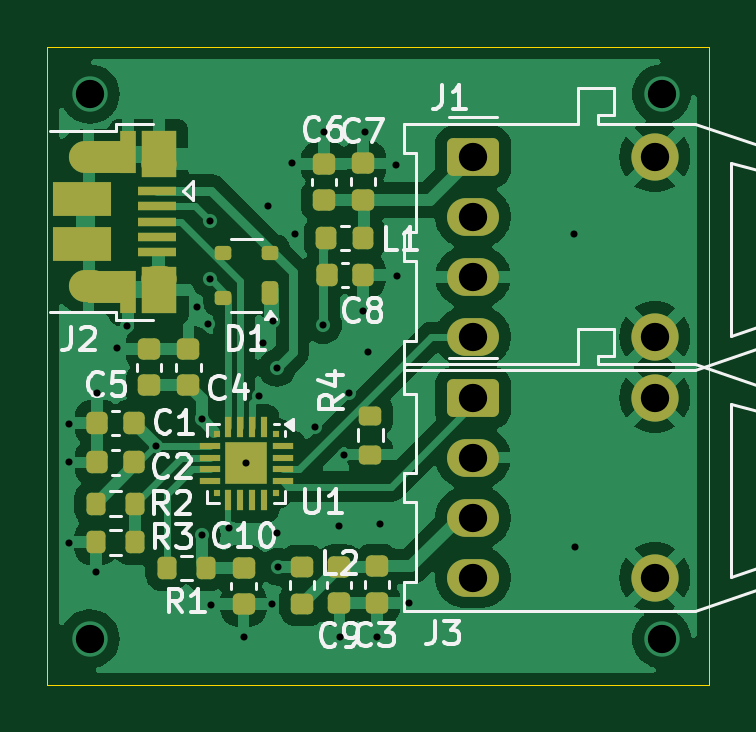
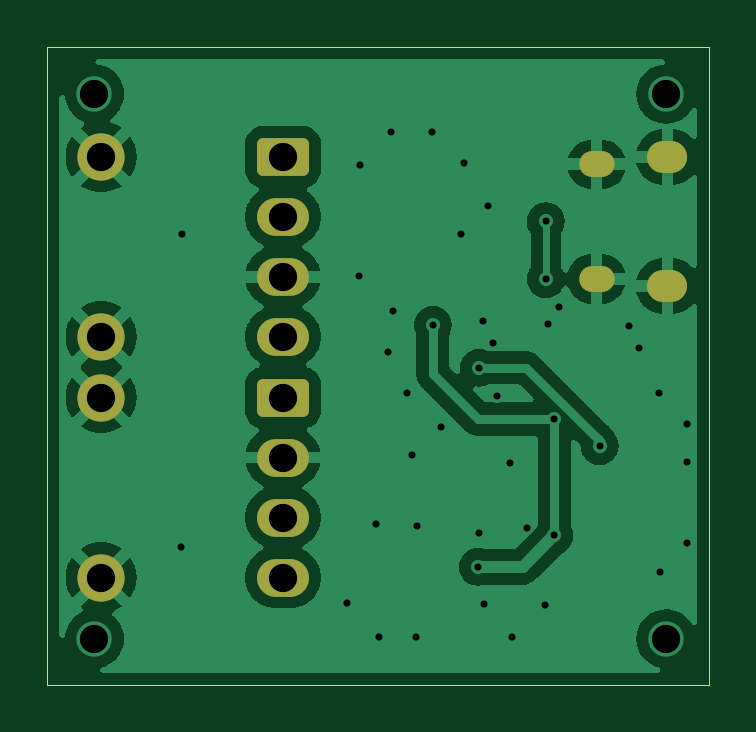
Circuit board: 11 layer files. Board 28.0 x 27.0 mm.
- bottom_copper: U2O-B_Cu.gbr (41081 bytes)
- bottom_mask: U2O-B_Mask.gbr (1684 bytes)
- paste: U2O-B_Paste.gbr (446 bytes)
- bottom_silk: U2O-B_Silkscreen.gbr (447 bytes)
- outline: U2O-Edge_Cuts.gbr (596 bytes)
- top_copper: U2O-F_Cu.gbr (66442 bytes)
- top_mask: U2O-F_Mask.gbr (5143 bytes)
- paste: U2O-F_Paste.gbr (4534 bytes)
- top_silk: U2O-F_Silkscreen.gbr (28387 bytes)
- drill: U2O-NPTH.drl (265 bytes)
- drill: U2O-PTH.drl (1712 bytes)

=== bottom_copper: U2O-B_Cu.gbr (41081 bytes, source omitted) ===
=== bottom_mask: U2O-B_Mask.gbr (1684 bytes, source withheld) ===
=== paste: U2O-B_Paste.gbr ===
%TF.GenerationSoftware,KiCad,Pcbnew,8.0.5*%
%TF.CreationDate,2025-10-24T23:35:39+02:00*%
%TF.ProjectId,U2O,55324f2e-6b69-4636-9164-5f7063625858,rev?*%
%TF.SameCoordinates,Original*%
%TF.FileFunction,Paste,Bot*%
%TF.FilePolarity,Positive*%
%FSLAX46Y46*%
G04 Gerber Fmt 4.6, Leading zero omitted, Abs format (unit mm)*
G04 Created by KiCad (PCBNEW 8.0.5) date 2025-10-24 23:35:39*
%MOMM*%
%LPD*%
G01*
G04 APERTURE LIST*
G04 APERTURE END LIST*
M02*

=== bottom_silk: U2O-B_Silkscreen.gbr ===
%TF.GenerationSoftware,KiCad,Pcbnew,8.0.5*%
%TF.CreationDate,2025-10-24T23:35:40+02:00*%
%TF.ProjectId,U2O,55324f2e-6b69-4636-9164-5f7063625858,rev?*%
%TF.SameCoordinates,Original*%
%TF.FileFunction,Legend,Bot*%
%TF.FilePolarity,Positive*%
%FSLAX46Y46*%
G04 Gerber Fmt 4.6, Leading zero omitted, Abs format (unit mm)*
G04 Created by KiCad (PCBNEW 8.0.5) date 2025-10-24 23:35:40*
%MOMM*%
%LPD*%
G01*
G04 APERTURE LIST*
G04 APERTURE END LIST*
M02*

=== outline: U2O-Edge_Cuts.gbr ===
%TF.GenerationSoftware,KiCad,Pcbnew,8.0.5*%
%TF.CreationDate,2025-10-24T23:35:40+02:00*%
%TF.ProjectId,U2O,55324f2e-6b69-4636-9164-5f7063625858,rev?*%
%TF.SameCoordinates,Original*%
%TF.FileFunction,Profile,NP*%
%FSLAX46Y46*%
G04 Gerber Fmt 4.6, Leading zero omitted, Abs format (unit mm)*
G04 Created by KiCad (PCBNEW 8.0.5) date 2025-10-24 23:35:40*
%MOMM*%
%LPD*%
G01*
G04 APERTURE LIST*
%TA.AperFunction,Profile*%
%ADD10C,0.050000*%
%TD*%
G04 APERTURE END LIST*
D10*
X18250000Y-16340000D02*
X46250000Y-16340000D01*
X46250000Y-43340000D01*
X18250000Y-43340000D01*
X18250000Y-16340000D01*
M02*

=== top_copper: U2O-F_Cu.gbr (66442 bytes, source omitted) ===
=== top_mask: U2O-F_Mask.gbr ===
%TF.GenerationSoftware,KiCad,Pcbnew,8.0.5*%
%TF.CreationDate,2025-10-24T23:35:40+02:00*%
%TF.ProjectId,U2O,55324f2e-6b69-4636-9164-5f7063625858,rev?*%
%TF.SameCoordinates,Original*%
%TF.FileFunction,Soldermask,Top*%
%TF.FilePolarity,Negative*%
%FSLAX46Y46*%
G04 Gerber Fmt 4.6, Leading zero omitted, Abs format (unit mm)*
G04 Created by KiCad (PCBNEW 8.0.5) date 2025-10-24 23:35:40*
%MOMM*%
%LPD*%
G01*
G04 APERTURE LIST*
G04 Aperture macros list*
%AMRoundRect*
0 Rectangle with rounded corners*
0 $1 Rounding radius*
0 $2 $3 $4 $5 $6 $7 $8 $9 X,Y pos of 4 corners*
0 Add a 4 corners polygon primitive as box body*
4,1,4,$2,$3,$4,$5,$6,$7,$8,$9,$2,$3,0*
0 Add four circle primitives for the rounded corners*
1,1,$1+$1,$2,$3*
1,1,$1+$1,$4,$5*
1,1,$1+$1,$6,$7*
1,1,$1+$1,$8,$9*
0 Add four rect primitives between the rounded corners*
20,1,$1+$1,$2,$3,$4,$5,0*
20,1,$1+$1,$4,$5,$6,$7,0*
20,1,$1+$1,$6,$7,$8,$9,0*
20,1,$1+$1,$8,$9,$2,$3,0*%
G04 Aperture macros list end*
%ADD10RoundRect,0.225000X0.225000X0.250000X-0.225000X0.250000X-0.225000X-0.250000X0.225000X-0.250000X0*%
%ADD11RoundRect,0.225000X-0.250000X0.225000X-0.250000X-0.225000X0.250000X-0.225000X0.250000X0.225000X0*%
%ADD12RoundRect,0.225000X0.250000X-0.225000X0.250000X0.225000X-0.250000X0.225000X-0.250000X-0.225000X0*%
%ADD13RoundRect,0.218750X0.218750X0.256250X-0.218750X0.256250X-0.218750X-0.256250X0.218750X-0.256250X0*%
%ADD14R,1.650000X0.400000*%
%ADD15R,0.700000X1.825000*%
%ADD16R,1.500000X2.000000*%
%ADD17R,2.000000X1.350000*%
%ADD18O,1.700000X1.350000*%
%ADD19O,1.500000X1.100000*%
%ADD20R,2.500000X1.430000*%
%ADD21RoundRect,0.218750X0.256250X-0.218750X0.256250X0.218750X-0.256250X0.218750X-0.256250X-0.218750X0*%
%ADD22R,0.300000X0.300000*%
%ADD23R,0.300000X0.900000*%
%ADD24R,0.900000X0.300000*%
%ADD25R,1.800000X1.800000*%
%ADD26RoundRect,0.249600X-0.850400X-0.550400X0.850400X-0.550400X0.850400X0.550400X-0.850400X0.550400X0*%
%ADD27O,2.200000X1.600000*%
%ADD28C,2.000000*%
%ADD29RoundRect,0.200000X-0.275000X0.200000X-0.275000X-0.200000X0.275000X-0.200000X0.275000X0.200000X0*%
%ADD30RoundRect,0.200000X0.200000X0.275000X-0.200000X0.275000X-0.200000X-0.275000X0.200000X-0.275000X0*%
%ADD31RoundRect,0.200000X-0.200000X-0.275000X0.200000X-0.275000X0.200000X0.275000X-0.200000X0.275000X0*%
%ADD32RoundRect,0.175000X0.175000X0.325000X-0.175000X0.325000X-0.175000X-0.325000X0.175000X-0.325000X0*%
%ADD33RoundRect,0.150000X0.200000X0.150000X-0.200000X0.150000X-0.200000X-0.150000X0.200000X-0.150000X0*%
G04 APERTURE END LIST*
D10*
%TO.C,C8*%
X31634996Y-26000001D03*
X30085004Y-25999999D03*
%TD*%
D11*
%TO.C,C7*%
X31635002Y-21270008D03*
X31635000Y-22820000D03*
%TD*%
D12*
%TO.C,C4*%
X24234998Y-30670004D03*
X24234998Y-29120004D03*
%TD*%
%TO.C,C10*%
X26565000Y-39930000D03*
X26565004Y-38380004D03*
%TD*%
D13*
%TO.C,L1*%
X31637500Y-24410000D03*
X30062500Y-24410000D03*
%TD*%
D14*
%TO.C,J2*%
X22884998Y-22430001D03*
X22885000Y-23080000D03*
X22885003Y-23729998D03*
X22885000Y-24380000D03*
X22885000Y-25030001D03*
D15*
X21685000Y-20780000D03*
D16*
X22985000Y-20880000D03*
D17*
X20935003Y-21000000D03*
D18*
X20005002Y-21000001D03*
D19*
X23004999Y-21310000D03*
D20*
X19735002Y-22770001D03*
X19734997Y-24689998D03*
D19*
X23004998Y-26150000D03*
D18*
X20005000Y-26460000D03*
D17*
X20935001Y-26479999D03*
D16*
X23004997Y-26629997D03*
D15*
X21685003Y-26730000D03*
%TD*%
D21*
%TO.C,L2*%
X29050000Y-39917500D03*
X29050000Y-38342500D03*
%TD*%
D22*
%TO.C,U1*%
X27925001Y-32719997D03*
D23*
X27425000Y-32419999D03*
X26925002Y-32420001D03*
X26424999Y-32419998D03*
X25925000Y-32419998D03*
D22*
X25424998Y-32719996D03*
D24*
X25125000Y-33219997D03*
X25125002Y-33719995D03*
X25124999Y-34219998D03*
X25124999Y-34719997D03*
D22*
X25424997Y-35219999D03*
D23*
X25924998Y-35519997D03*
X26424996Y-35519995D03*
X26924999Y-35519998D03*
X27424998Y-35519998D03*
D22*
X27925000Y-35220000D03*
D24*
X28224998Y-34719999D03*
X28224996Y-34220001D03*
X28224999Y-33719998D03*
X28224999Y-33219999D03*
D25*
X26674999Y-33969998D03*
%TD*%
D26*
%TO.C,J1*%
X36280000Y-20990000D03*
D27*
X36280000Y-23530000D03*
X36280000Y-26070000D03*
X36280000Y-28610000D03*
D28*
X43980000Y-28610000D03*
X43980000Y-20990000D03*
%TD*%
D29*
%TO.C,R4*%
X31929997Y-31945001D03*
X31930003Y-33594999D03*
%TD*%
D12*
%TO.C,C5*%
X22545000Y-30670000D03*
X22545000Y-29120000D03*
%TD*%
D30*
%TO.C,R3*%
X21954998Y-37309996D03*
X20305000Y-37310000D03*
%TD*%
D12*
%TO.C,C9*%
X30625000Y-39894994D03*
X30625004Y-38344998D03*
%TD*%
D11*
%TO.C,C6*%
X29970002Y-21280008D03*
X29970000Y-22830000D03*
%TD*%
D31*
%TO.C,R2*%
X20305002Y-35670010D03*
X21955000Y-35670000D03*
%TD*%
D30*
%TO.C,R1*%
X24965000Y-38390000D03*
X23315002Y-38390004D03*
%TD*%
D26*
%TO.C,J3*%
X36280000Y-31180000D03*
D27*
X36280000Y-33720000D03*
X36280000Y-36260000D03*
X36280000Y-38800000D03*
D28*
X43980000Y-38800000D03*
X43980000Y-31180000D03*
%TD*%
D10*
%TO.C,C2*%
X21919994Y-33930001D03*
X20370002Y-33929999D03*
%TD*%
%TO.C,C1*%
X21919996Y-32250001D03*
X20370004Y-32249999D03*
%TD*%
D32*
%TO.C,D1*%
X27700000Y-26759999D03*
D33*
X27700002Y-25059994D03*
X25700001Y-25059999D03*
X25700000Y-26960000D03*
%TD*%
D12*
%TO.C,C3*%
X32209998Y-39879992D03*
X32210002Y-38329996D03*
%TD*%
M02*

=== paste: U2O-F_Paste.gbr ===
%TF.GenerationSoftware,KiCad,Pcbnew,8.0.5*%
%TF.CreationDate,2025-10-24T23:35:39+02:00*%
%TF.ProjectId,U2O,55324f2e-6b69-4636-9164-5f7063625858,rev?*%
%TF.SameCoordinates,Original*%
%TF.FileFunction,Paste,Top*%
%TF.FilePolarity,Positive*%
%FSLAX46Y46*%
G04 Gerber Fmt 4.6, Leading zero omitted, Abs format (unit mm)*
G04 Created by KiCad (PCBNEW 8.0.5) date 2025-10-24 23:35:39*
%MOMM*%
%LPD*%
G01*
G04 APERTURE LIST*
G04 Aperture macros list*
%AMRoundRect*
0 Rectangle with rounded corners*
0 $1 Rounding radius*
0 $2 $3 $4 $5 $6 $7 $8 $9 X,Y pos of 4 corners*
0 Add a 4 corners polygon primitive as box body*
4,1,4,$2,$3,$4,$5,$6,$7,$8,$9,$2,$3,0*
0 Add four circle primitives for the rounded corners*
1,1,$1+$1,$2,$3*
1,1,$1+$1,$4,$5*
1,1,$1+$1,$6,$7*
1,1,$1+$1,$8,$9*
0 Add four rect primitives between the rounded corners*
20,1,$1+$1,$2,$3,$4,$5,0*
20,1,$1+$1,$4,$5,$6,$7,0*
20,1,$1+$1,$6,$7,$8,$9,0*
20,1,$1+$1,$8,$9,$2,$3,0*%
G04 Aperture macros list end*
%ADD10RoundRect,0.225000X0.225000X0.250000X-0.225000X0.250000X-0.225000X-0.250000X0.225000X-0.250000X0*%
%ADD11RoundRect,0.225000X-0.250000X0.225000X-0.250000X-0.225000X0.250000X-0.225000X0.250000X0.225000X0*%
%ADD12RoundRect,0.225000X0.250000X-0.225000X0.250000X0.225000X-0.250000X0.225000X-0.250000X-0.225000X0*%
%ADD13RoundRect,0.218750X0.218750X0.256250X-0.218750X0.256250X-0.218750X-0.256250X0.218750X-0.256250X0*%
%ADD14R,1.650000X0.400000*%
%ADD15R,0.700000X1.825000*%
%ADD16R,1.500000X2.000000*%
%ADD17R,2.000000X1.350000*%
%ADD18R,2.500000X1.430000*%
%ADD19RoundRect,0.218750X0.256250X-0.218750X0.256250X0.218750X-0.256250X0.218750X-0.256250X-0.218750X0*%
%ADD20R,0.540000X0.540000*%
%ADD21R,0.300000X0.300000*%
%ADD22R,0.300000X0.900000*%
%ADD23R,0.900000X0.300000*%
%ADD24RoundRect,0.200000X-0.275000X0.200000X-0.275000X-0.200000X0.275000X-0.200000X0.275000X0.200000X0*%
%ADD25RoundRect,0.200000X0.200000X0.275000X-0.200000X0.275000X-0.200000X-0.275000X0.200000X-0.275000X0*%
%ADD26RoundRect,0.200000X-0.200000X-0.275000X0.200000X-0.275000X0.200000X0.275000X-0.200000X0.275000X0*%
%ADD27RoundRect,0.175000X0.175000X0.325000X-0.175000X0.325000X-0.175000X-0.325000X0.175000X-0.325000X0*%
%ADD28RoundRect,0.150000X0.200000X0.150000X-0.200000X0.150000X-0.200000X-0.150000X0.200000X-0.150000X0*%
G04 APERTURE END LIST*
D10*
%TO.C,C8*%
X31634996Y-26000001D03*
X30085004Y-25999999D03*
%TD*%
D11*
%TO.C,C7*%
X31635002Y-21270008D03*
X31635000Y-22820000D03*
%TD*%
D12*
%TO.C,C4*%
X24234998Y-30670004D03*
X24234998Y-29120004D03*
%TD*%
%TO.C,C10*%
X26565000Y-39930000D03*
X26565004Y-38380004D03*
%TD*%
D13*
%TO.C,L1*%
X31637500Y-24410000D03*
X30062500Y-24410000D03*
%TD*%
D14*
%TO.C,J2*%
X22884998Y-22430001D03*
X22885000Y-23080000D03*
X22885003Y-23729998D03*
X22885000Y-24380000D03*
X22885000Y-25030001D03*
D15*
X21685000Y-20780000D03*
D16*
X22985000Y-20880000D03*
D17*
X20935003Y-21000000D03*
D18*
X19735002Y-22770001D03*
X19734997Y-24689998D03*
D17*
X20935001Y-26479999D03*
D16*
X23004997Y-26629997D03*
D15*
X21685003Y-26730000D03*
%TD*%
D19*
%TO.C,L2*%
X29050000Y-39917500D03*
X29050000Y-38342500D03*
%TD*%
D20*
%TO.C,U1*%
X26225001Y-33519998D03*
X27124999Y-33520000D03*
X26224999Y-34419996D03*
X27124997Y-34419998D03*
D21*
X27925001Y-32719997D03*
D22*
X27425000Y-32419999D03*
X26925002Y-32420001D03*
X26424999Y-32419998D03*
X25925000Y-32419998D03*
D21*
X25424998Y-32719996D03*
D23*
X25125000Y-33219997D03*
X25125002Y-33719995D03*
X25124999Y-34219998D03*
X25124999Y-34719997D03*
D21*
X25424997Y-35219999D03*
D22*
X25924998Y-35519997D03*
X26424996Y-35519995D03*
X26924999Y-35519998D03*
X27424998Y-35519998D03*
D21*
X27925000Y-35220000D03*
D23*
X28224998Y-34719999D03*
X28224996Y-34220001D03*
X28224999Y-33719998D03*
X28224999Y-33219999D03*
%TD*%
D24*
%TO.C,R4*%
X31929997Y-31945001D03*
X31930003Y-33594999D03*
%TD*%
D12*
%TO.C,C5*%
X22545000Y-30670000D03*
X22545000Y-29120000D03*
%TD*%
D25*
%TO.C,R3*%
X21954998Y-37309996D03*
X20305000Y-37310000D03*
%TD*%
D12*
%TO.C,C9*%
X30625000Y-39894994D03*
X30625004Y-38344998D03*
%TD*%
D11*
%TO.C,C6*%
X29970002Y-21280008D03*
X29970000Y-22830000D03*
%TD*%
D26*
%TO.C,R2*%
X20305002Y-35670010D03*
X21955000Y-35670000D03*
%TD*%
D25*
%TO.C,R1*%
X24965000Y-38390000D03*
X23315002Y-38390004D03*
%TD*%
D10*
%TO.C,C2*%
X21919994Y-33930001D03*
X20370002Y-33929999D03*
%TD*%
%TO.C,C1*%
X21919996Y-32250001D03*
X20370004Y-32249999D03*
%TD*%
D27*
%TO.C,D1*%
X27700000Y-26759999D03*
D28*
X27700002Y-25059994D03*
X25700001Y-25059999D03*
X25700000Y-26960000D03*
%TD*%
D12*
%TO.C,C3*%
X32209998Y-39879992D03*
X32210002Y-38329996D03*
%TD*%
M02*

=== top_silk: U2O-F_Silkscreen.gbr (28387 bytes, source omitted) ===
=== drill: U2O-NPTH.drl ===
M48
; DRILL file {KiCad 8.0.5} date 2025-10-24T23:36:13+0200
; FORMAT={-:-/ absolute / inch / decimal}
; #@! TF.CreationDate,2025-10-24T23:36:13+02:00
; #@! TF.GenerationSoftware,Kicad,Pcbnew,8.0.5
; #@! TF.FileFunction,NonPlated,1,2,NPTH
FMAT,2
INCH
%
G90
G05
M30

=== drill: U2O-PTH.drl ===
M48
; DRILL file {KiCad 8.0.5} date 2025-10-24T23:36:13+0200
; FORMAT={-:-/ absolute / inch / decimal}
; #@! TF.CreationDate,2025-10-24T23:36:13+02:00
; #@! TF.GenerationSoftware,Kicad,Pcbnew,8.0.5
; #@! TF.FileFunction,Plated,1,2,PTH
FMAT,2
INCH
; #@! TA.AperFunction,Plated,PTH,ViaDrill
T1C0.0118
; #@! TA.AperFunction,Plated,PTH,ComponentDrill
T2C0.0256
; #@! TA.AperFunction,Plated,PTH,ComponentDrill
T3C0.0276
; #@! TA.AperFunction,Plated,PTH,ViaDrill
T4C0.0472
; #@! TA.AperFunction,Plated,PTH,ComponentDrill
T5C0.0472
%
G90
G05
T1
X0.7543Y-1.3358
X0.7543Y-1.4693
X0.7547Y-1.2709
X0.7996Y-1.5177
X0.802Y-1.2197
X0.835Y-1.1457
X0.852Y-1.1083
X0.9008Y-1.3083
X0.9685Y-1.0772
X0.9762Y-1.2634
X0.9762Y-1.4573
X0.987Y-1.1043
X0.9906Y-0.9339
X0.9906Y-1.0303
X0.9909Y-1.5732
X1.0209Y-1.4445
X1.0465Y-1.626
X1.0502Y-1.3374
X1.072Y-1.2248
X1.0776Y-1.1374
X1.0866Y-0.9083
X1.0941Y-1.5709
X1.0955Y-1.1
X1.1016Y-1.4528
X1.102Y-1.178
X1.1037Y-1.5096
X1.1272Y-0.8366
X1.1323Y-0.9551
X1.1657Y-1.276
X1.1785Y-1.1067
X1.1803Y-0.7846
X1.2043Y-1.4409
X1.2063Y-1.6268
X1.2134Y-1.3228
X1.2213Y-1.2197
X1.2449Y-1.0827
X1.248Y-0.7858
X1.2535Y-1.152
X1.2685Y-1.6264
X1.274Y-1.4386
X1.2996Y-0.8398
X1.3012Y-1.0252
X1.3213Y-1.5705
X1.5965Y-0.9551
X1.598Y-1.4768
T4
X0.7898Y-0.7217
X0.7898Y-1.6295
X1.7425Y-0.7217
X1.7425Y-1.6295
T5
X1.4283Y-0.8264
X1.4283Y-0.9264
X1.4283Y-1.0264
X1.4283Y-1.1264
X1.4283Y-1.2276
X1.4283Y-1.3276
X1.4283Y-1.4276
X1.4283Y-1.5276
X1.7315Y-0.8264
X1.7315Y-1.1264
X1.7315Y-1.2276
X1.7315Y-1.5276
T2
G00X0.8978Y-1.0295
M15
G01X0.9136Y-1.0295
M16
G05
G00X0.8978Y-0.839
M15
G01X0.9136Y-0.839
M16
G05
T3
G00X0.7778Y-1.0417
M15
G01X0.7974Y-1.0417
M16
G05
G00X0.7778Y-0.8268
M15
G01X0.7974Y-0.8268
M16
G05
M30

